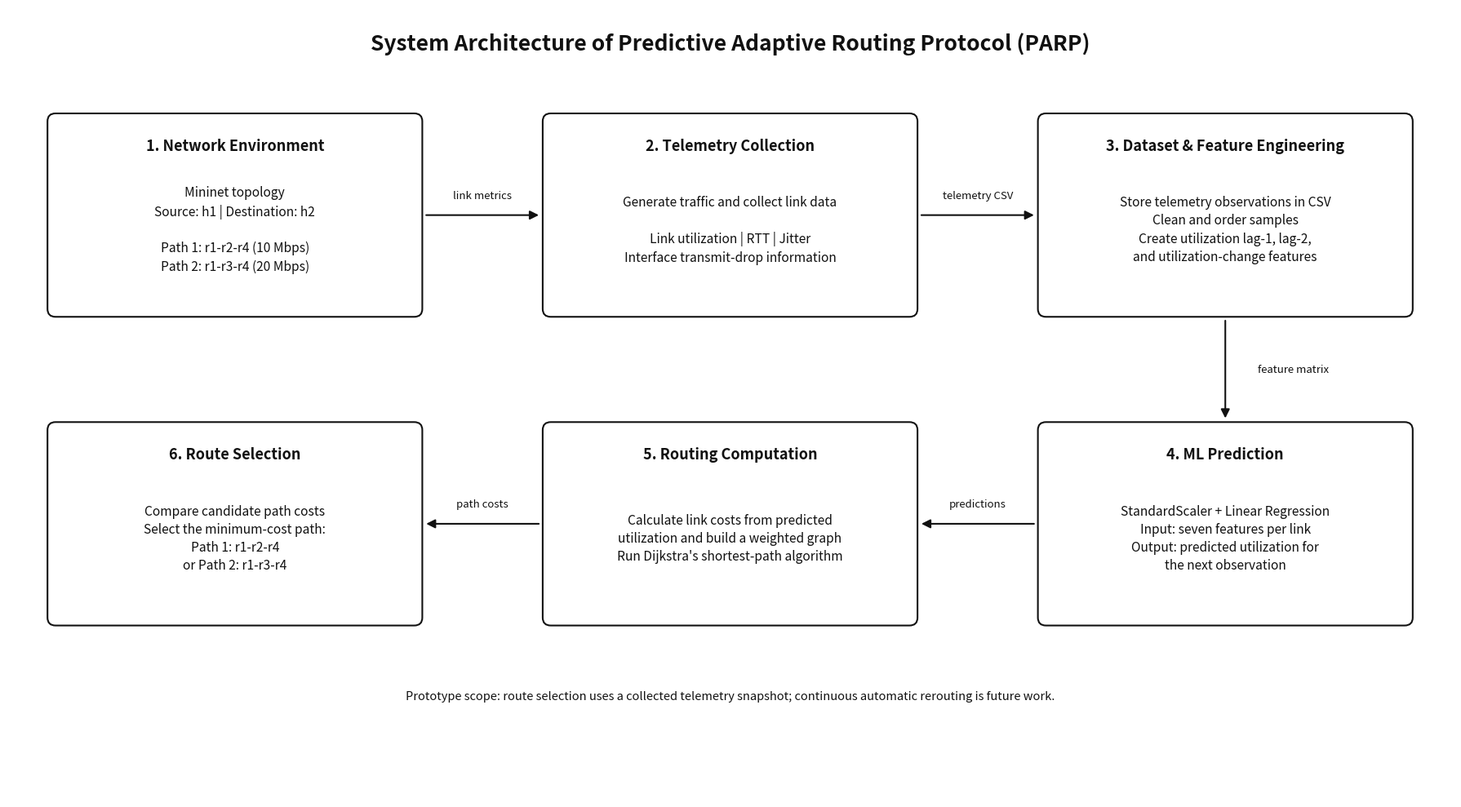

Source code (Python):
"""
PARP System Architecture — landscape, monochrome.

Install:
    pip install matplotlib

Run:
    python generate_parp_architecture.py

IMPORTANT:
    Outputs are saved to ~/PARP_output instead of /mnt/c/... to avoid
    the Windows-mounted-drive OSError seen in some WSL setups.
"""
from pathlib import Path
import matplotlib.pyplot as plt
from matplotlib.patches import FancyBboxPatch, FancyArrowPatch

BLACK = "#111111"
WHITE = "#FFFFFF"


def build_diagram():
    fig, ax = plt.subplots(figsize=(18, 10))
    fig.patch.set_facecolor(WHITE)
    ax.set_facecolor(WHITE)
    ax.set_xlim(0, 18)
    ax.set_ylim(0, 10)
    ax.axis("off")

    def box(x, y, w, h, title, body):
        patch = FancyBboxPatch(
            (x, y), w, h,
            boxstyle="round,pad=0.06,rounding_size=0.10",
            linewidth=1.5, edgecolor=BLACK, facecolor=WHITE
        )
        ax.add_patch(patch)
        ax.text(
            x + w / 2, y + h - 0.25, title,
            ha="center", va="top", fontsize=13,
            fontweight="bold", color=BLACK, linespacing=1.15
        )
        ax.text(
            x + w / 2, y + h / 2 - 0.18, body,
            ha="center", va="center", fontsize=11.2,
            color=BLACK, linespacing=1.4
        )

    def arrow(start, end, label, offset=(0, 0.25)):
        ax.add_patch(FancyArrowPatch(
            start, end, arrowstyle="-|>", mutation_scale=16,
            linewidth=1.5, color=BLACK
        ))
        ax.text(
            (start[0] + end[0]) / 2 + offset[0],
            (start[1] + end[1]) / 2 + offset[1],
            label, ha="center", va="center", fontsize=9.5,
            color=BLACK,
            bbox=dict(facecolor=WHITE, edgecolor="none", pad=1.5)
        )

    ax.text(
        9, 9.55,
        "System Architecture of Predictive Adaptive Routing Protocol (PARP)",
        ha="center", va="center", fontsize=19,
        fontweight="bold", color=BLACK
    )

    bw, bh = 4.55, 2.45
    xl, xm, xr = 0.55, 6.72, 12.89
    yt, yb = 6.15, 2.25

    box(xl, yt, bw, bh, "1. Network Environment",
        "Mininet topology\nSource: h1 | Destination: h2\n\n"
        "Path 1: r1-r2-r4 (10 Mbps)\nPath 2: r1-r3-r4 (20 Mbps)")
    box(xm, yt, bw, bh, "2. Telemetry Collection",
        "Generate traffic and collect link data\n\n"
        "Link utilization | RTT | Jitter\nInterface transmit-drop information")
    box(xr, yt, bw, bh, "3. Dataset & Feature Engineering",
        "Store telemetry observations in CSV\nClean and order samples\n"
        "Create utilization lag-1, lag-2,\nand utilization-change features")
    box(xr, yb, bw, bh, "4. ML Prediction",
        "StandardScaler + Linear Regression\nInput: seven features per link\n"
        "Output: predicted utilization for\nthe next observation")
    box(xm, yb, bw, bh, "5. Routing Computation",
        "Calculate link costs from predicted\nutilization and build a weighted graph\n"
        "Run Dijkstra's shortest-path algorithm")
    box(xl, yb, bw, bh, "6. Route Selection",
        "Compare candidate path costs\nSelect the minimum-cost path:\n"
        "Path 1: r1-r2-r4\nor Path 2: r1-r3-r4")

    top_cy = yt + bh / 2
    arrow((xl + bw + 0.08, top_cy), (xm - 0.08, top_cy), "link metrics")
    arrow((xm + bw + 0.08, top_cy), (xr - 0.08, top_cy), "telemetry CSV")
    arrow((xr + bw / 2, yt - 0.08), (xr + bw / 2, yb + bh + 0.08),
          "feature matrix", (0.85, 0))

    bottom_cy = yb + bh / 2
    arrow((xr - 0.08, bottom_cy), (xm + bw + 0.08, bottom_cy),
          "predictions")
    arrow((xm - 0.08, bottom_cy), (xl + bw + 0.08, bottom_cy),
          "path costs")

    ax.text(
        9, 1.30,
        "Prototype scope: route selection uses a collected telemetry snapshot; "
        "continuous automatic rerouting is future work.",
        ha="center", va="center", fontsize=10.5, color=BLACK
    )
    fig.tight_layout()
    return fig


def main():
    # Avoid saving to /mnt/c: write to the Linux home directory instead.
    output_dir = Path.home() / "PARP_output"
    output_dir.mkdir(parents=True, exist_ok=True)

    png_path = output_dir / "PARP_System_Architecture.png"
    pdf_path = output_dir / "PARP_System_Architecture.pdf"

    fig = build_diagram()
    try:
        fig.savefig(png_path, dpi=300, bbox_inches="tight", facecolor=WHITE)
        fig.savefig(pdf_path, bbox_inches="tight", facecolor=WHITE)
    finally:
        plt.close(fig)

    print("Architecture diagram generated successfully.")
    print(f"PNG: {png_path}")
    print(f"PDF: {pdf_path}")
    print("To open the output folder from WSL, run:")
    print(f' explorer.exe "$(wslpath -w "{output_dir}")"')


if __name__ == "__main__":
    main()
"""
PARP System Architecture — landscape, monochrome.

Install:
    pip install matplotlib

Run:
    python generate_parp_architecture.py

IMPORTANT:
    Outputs are saved to ~/PARP_output instead of /mnt/c/... to avoid
    the Windows-mounted-drive OSError seen in some WSL setups.
"""
from pathlib import Path
import matplotlib.pyplot as plt
from matplotlib.patches import FancyBboxPatch, FancyArrowPatch

BLACK = "#111111"
WHITE = "#FFFFFF"


def build_diagram():
    fig, ax = plt.subplots(figsize=(18, 10))
    fig.patch.set_facecolor(WHITE)
    ax.set_facecolor(WHITE)
    ax.set_xlim(0, 18)
    ax.set_ylim(0, 10)
    ax.axis("off")

    def box(x, y, w, h, title, body):
        patch = FancyBboxPatch(
            (x, y), w, h,
            boxstyle="round,pad=0.06,rounding_size=0.10",
            linewidth=1.5, edgecolor=BLACK, facecolor=WHITE
        )
        ax.add_patch(patch)
        ax.text(
            x + w / 2, y + h - 0.25, title,
            ha="center", va="top", fontsize=13,
            fontweight="bold", color=BLACK, linespacing=1.15
        )
        ax.text(
            x + w / 2, y + h / 2 - 0.18, body,
            ha="center", va="center", fontsize=11.2,
            color=BLACK, linespacing=1.4
        )

    def arrow(start, end, label, offset=(0, 0.25)):
        ax.add_patch(FancyArrowPatch(
            start, end, arrowstyle="-|>", mutation_scale=16,
            linewidth=1.5, color=BLACK
        ))
        ax.text(
            (start[0] + end[0]) / 2 + offset[0],
            (start[1] + end[1]) / 2 + offset[1],
            label, ha="center", va="center", fontsize=9.5,
            color=BLACK,
            bbox=dict(facecolor=WHITE, edgecolor="none", pad=1.5)
        )

    ax.text(
        9, 9.55,
        "System Architecture of Predictive Adaptive Routing Protocol (PARP)",
        ha="center", va="center", fontsize=19,
        fontweight="bold", color=BLACK
    )

    bw, bh = 4.55, 2.45
    xl, xm, xr = 0.55, 6.72, 12.89
    yt, yb = 6.15, 2.25

    box(xl, yt, bw, bh, "1. Network Environment",
        "Mininet topology\nSource: h1 | Destination: h2\n\n"
        "Path 1: r1-r2-r4 (10 Mbps)\nPath 2: r1-r3-r4 (20 Mbps)")
    box(xm, yt, bw, bh, "2. Telemetry Collection",
        "Generate traffic and collect link data\n\n"
        "Link utilization | RTT | Jitter\nInterface transmit-drop information")
    box(xr, yt, bw, bh, "3. Dataset & Feature Engineering",
        "Store telemetry observations in CSV\nClean and order samples\n"
        "Create utilization lag-1, lag-2,\nand utilization-change features")
    box(xr, yb, bw, bh, "4. ML Prediction",
        "StandardScaler + Linear Regression\nInput: seven features per link\n"
        "Output: predicted utilization for\nthe next observation")
    box(xm, yb, bw, bh, "5. Routing Computation",
        "Calculate link costs from predicted\nutilization and build a weighted graph\n"
        "Run Dijkstra's shortest-path algorithm")
    box(xl, yb, bw, bh, "6. Route Selection",
        "Compare candidate path costs\nSelect the minimum-cost path:\n"
        "Path 1: r1-r2-r4\nor Path 2: r1-r3-r4")

    top_cy = yt + bh / 2
    arrow((xl + bw + 0.08, top_cy), (xm - 0.08, top_cy), "link metrics")
    arrow((xm + bw + 0.08, top_cy), (xr - 0.08, top_cy), "telemetry CSV")
    arrow((xr + bw / 2, yt - 0.08), (xr + bw / 2, yb + bh + 0.08),
          "feature matrix", (0.85, 0))

    bottom_cy = yb + bh / 2
    arrow((xr - 0.08, bottom_cy), (xm + bw + 0.08, bottom_cy),
          "predictions")
    arrow((xm - 0.08, bottom_cy), (xl + bw + 0.08, bottom_cy),
          "path costs")

    ax.text(
        9, 1.30,
        "Prototype scope: route selection uses a collected telemetry snapshot; "
        "continuous automatic rerouting is future work.",
        ha="center", va="center", fontsize=10.5, color=BLACK
    )
    fig.tight_layout()
    return fig


def main():
    # Avoid saving to /mnt/c: write to the Linux home directory instead.
    output_dir = Path.home() / "PARP_output"
    output_dir.mkdir(parents=True, exist_ok=True)

    png_path = output_dir / "PARP_System_Architecture.png"
    pdf_path = output_dir / "PARP_System_Architecture.pdf"

    fig = build_diagram()
    try:
        fig.savefig(png_path, dpi=300, bbox_inches="tight", facecolor=WHITE)
        fig.savefig(pdf_path, bbox_inches="tight", facecolor=WHITE)
    finally:
        plt.close(fig)

    print("Architecture diagram generated successfully.")
    print(f"PNG: {png_path}")
    print(f"PDF: {pdf_path}")
    print("To open the output folder from WSL, run:")
    print(f' explorer.exe "$(wslpath -w "{output_dir}")"')


if __name__ == "__main__":
    main()
